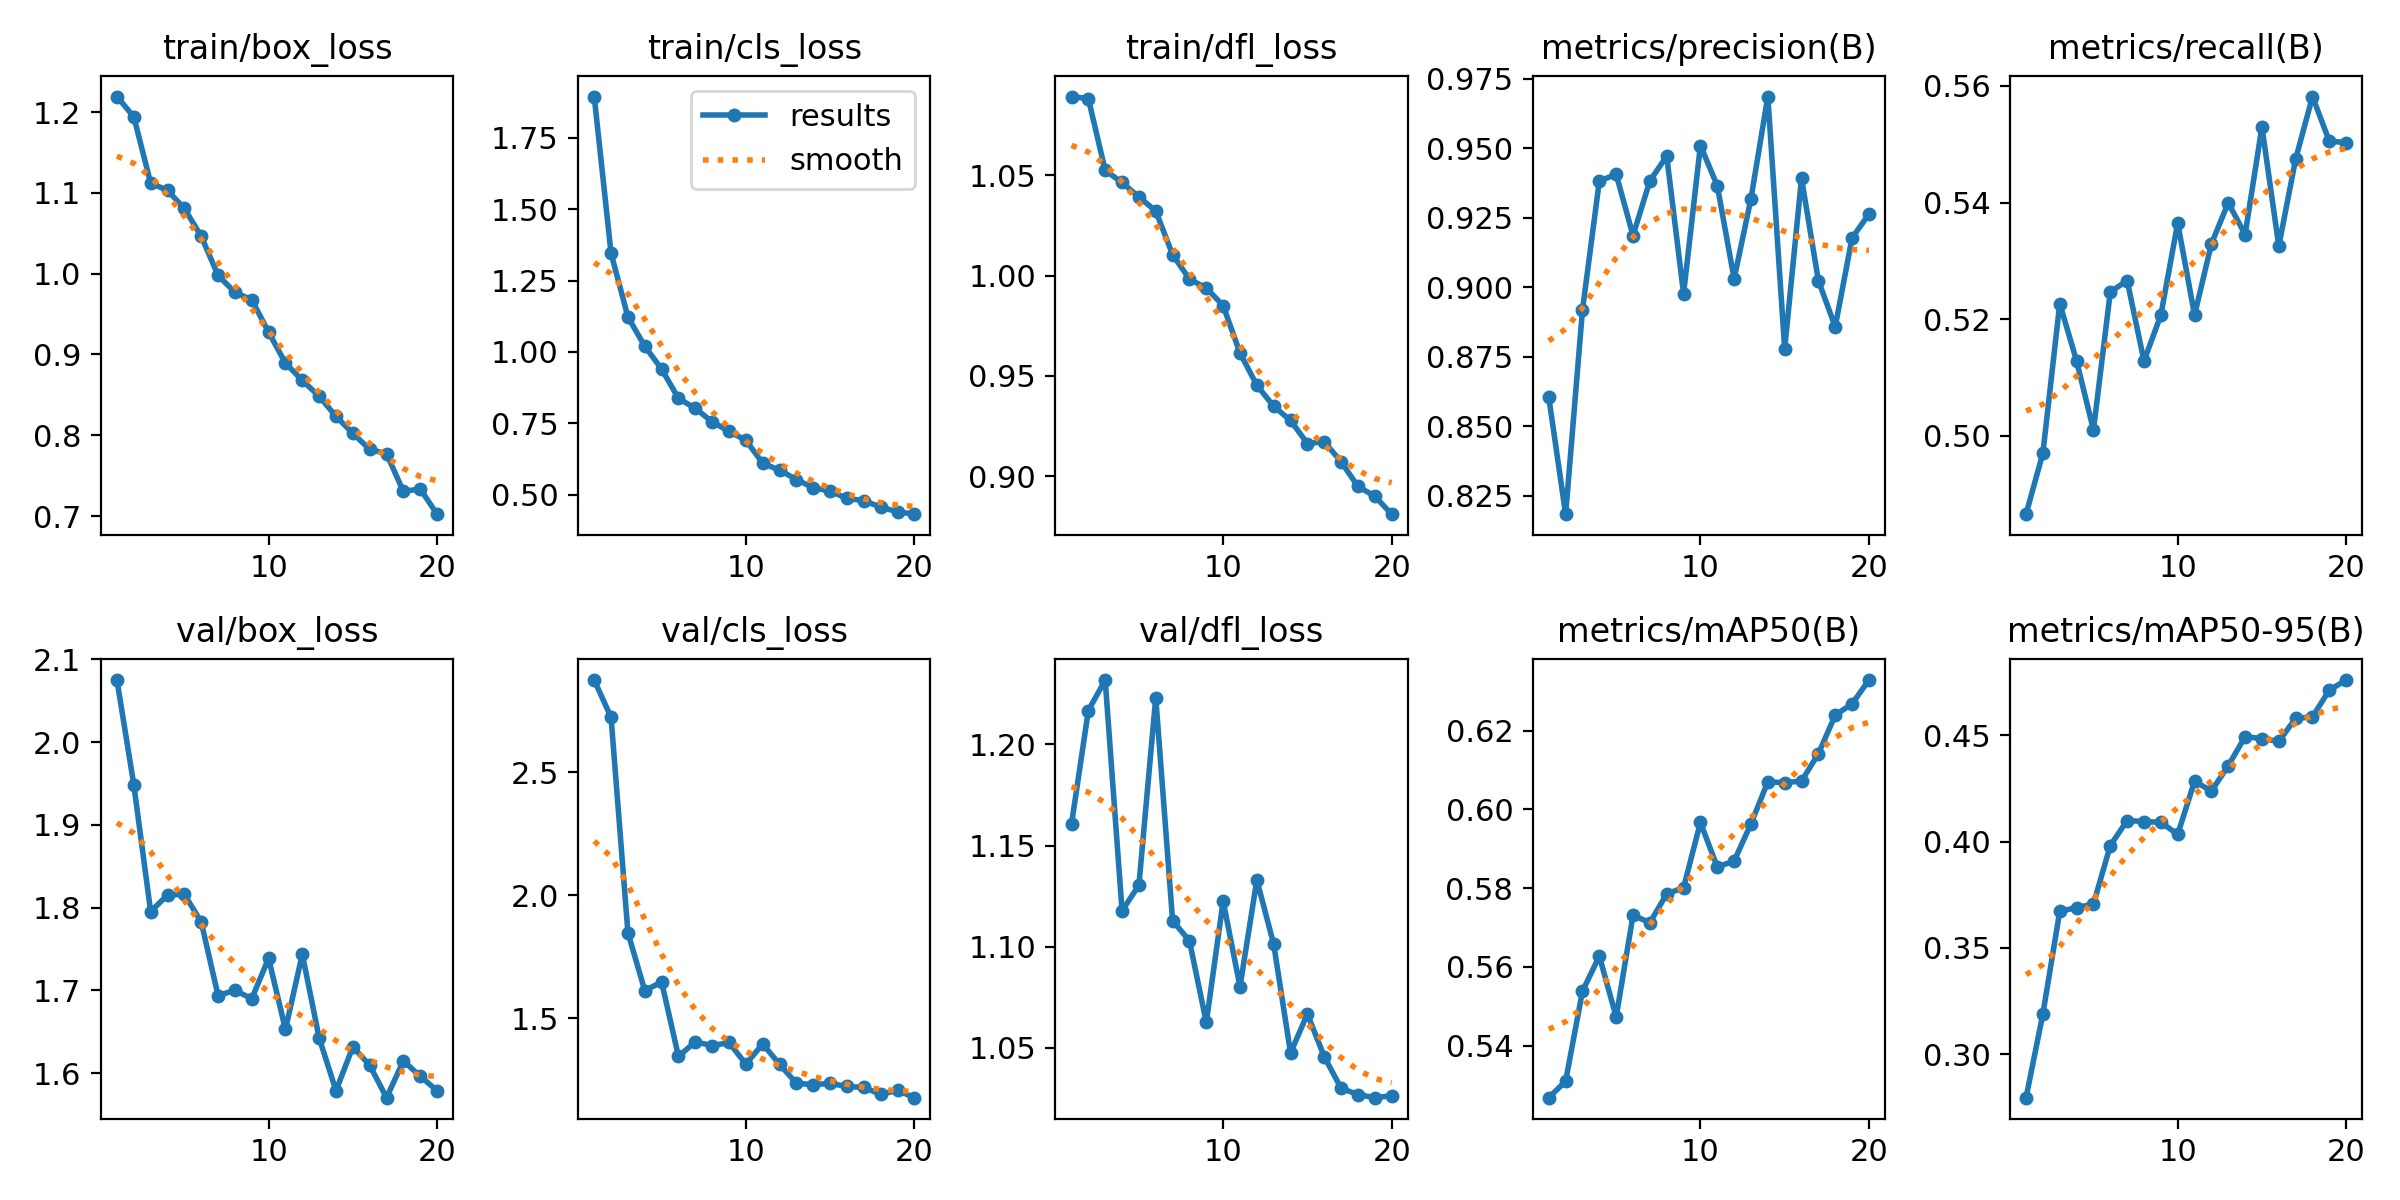

The file beside this chart, header and first rows:
epoch, time, train/box_loss, train/cls_loss, train/dfl_loss, metrics/precision(B), metrics/recall(B), metrics/mAP50(B), metrics/mAP50-95(B), val/box_loss, val/cls_loss, val/dfl_loss, lr/pg0, lr/pg1, lr/pg2
1, 42.97, 1.219, 1.895, 1.089, 0.8605, 0.4865, 0.5268, 0.2796, 2.075, 2.874, 1.161, 0.0006657, 0.0006657, 0.0006657
2, 83.17, 1.194, 1.346, 1.088, 0.8184, 0.497, 0.531, 0.319, 1.948, 2.722, 1.217, 0.001266, 0.001266, 0.001266
3, 121.2, 1.112, 1.122, 1.052, 0.8918, 0.5227, 0.5538, 0.3672, 1.795, 1.848, 1.232, 0.001801, 0.001801, 0.001801
4, 154.9, 1.103, 1.02, 1.046, 0.9383, 0.5128, 0.5627, 0.369, 1.815, 1.613, 1.118, 0.001703, 0.001703, 0.001703
5, 188.7, 1.081, 0.94, 1.039, 0.9407, 0.501, 0.5473, 0.3706, 1.816, 1.648, 1.13, 0.001604, 0.001604, 0.001604
6, 221, 1.046, 0.8373, 1.032, 0.9186, 0.5246, 0.5731, 0.3982, 1.783, 1.346, 1.223, 0.001505, 0.001505, 0.001505
7, 253.1, 0.9979, 0.8023, 1.01, 0.9383, 0.5266, 0.5712, 0.4099, 1.694, 1.405, 1.113, 0.001406, 0.001406, 0.001406
8, 285.1, 0.9769, 0.7553, 0.9982, 0.9472, 0.5128, 0.5785, 0.4094, 1.7, 1.389, 1.103, 0.001307, 0.001307, 0.001307
9, 317.2, 0.9677, 0.7219, 0.9938, 0.8977, 0.5207, 0.5801, 0.4091, 1.69, 1.402, 1.063, 0.001208, 0.001208, 0.001208
10, 351.4, 0.9277, 0.6908, 0.985, 0.951, 0.5365, 0.5967, 0.4034, 1.739, 1.315, 1.123, 0.001109, 0.001109, 0.001109
11, 390.1, 0.8892, 0.6103, 0.9614, 0.9366, 0.5207, 0.5854, 0.4284, 1.653, 1.397, 1.08, 0.00101, 0.00101, 0.00101
12, 426.9, 0.8679, 0.5859, 0.9453, 0.9031, 0.5329, 0.5869, 0.4238, 1.744, 1.313, 1.133, 0.000911, 0.000911, 0.000911
13, 464.5, 0.8483, 0.5533, 0.9348, 0.9319, 0.54, 0.5963, 0.4356, 1.642, 1.237, 1.101, 0.000812, 0.000812, 0.000812
14, 500, 0.8234, 0.5241, 0.9278, 0.9687, 0.5345, 0.607, 0.4494, 1.579, 1.231, 1.048, 0.000713, 0.000713, 0.000713
15, 537.1, 0.8024, 0.5127, 0.9163, 0.8779, 0.553, 0.6068, 0.4484, 1.632, 1.236, 1.067, 0.000614, 0.000614, 0.000614
16, 573.6, 0.7826, 0.4869, 0.9172, 0.9392, 0.5325, 0.6072, 0.4472, 1.609, 1.224, 1.046, 0.000515, 0.000515, 0.000515
17, 610.6, 0.7771, 0.4794, 0.9072, 0.9025, 0.5475, 0.6141, 0.4579, 1.57, 1.22, 1.03, 0.000416, 0.000416, 0.000416
18, 644, 0.7306, 0.4564, 0.8949, 0.8858, 0.5582, 0.6239, 0.4587, 1.615, 1.192, 1.027, 0.000317, 0.000317, 0.000317
19, 679.4, 0.7335, 0.4402, 0.89, 0.9178, 0.5505, 0.6268, 0.4713, 1.596, 1.208, 1.025, 0.000218, 0.000218, 0.000218
20, 714.9, 0.7024, 0.4318, 0.8811, 0.9264, 0.5503, 0.6328, 0.476, 1.579, 1.178, 1.026, 0.000119, 0.000119, 0.000119
